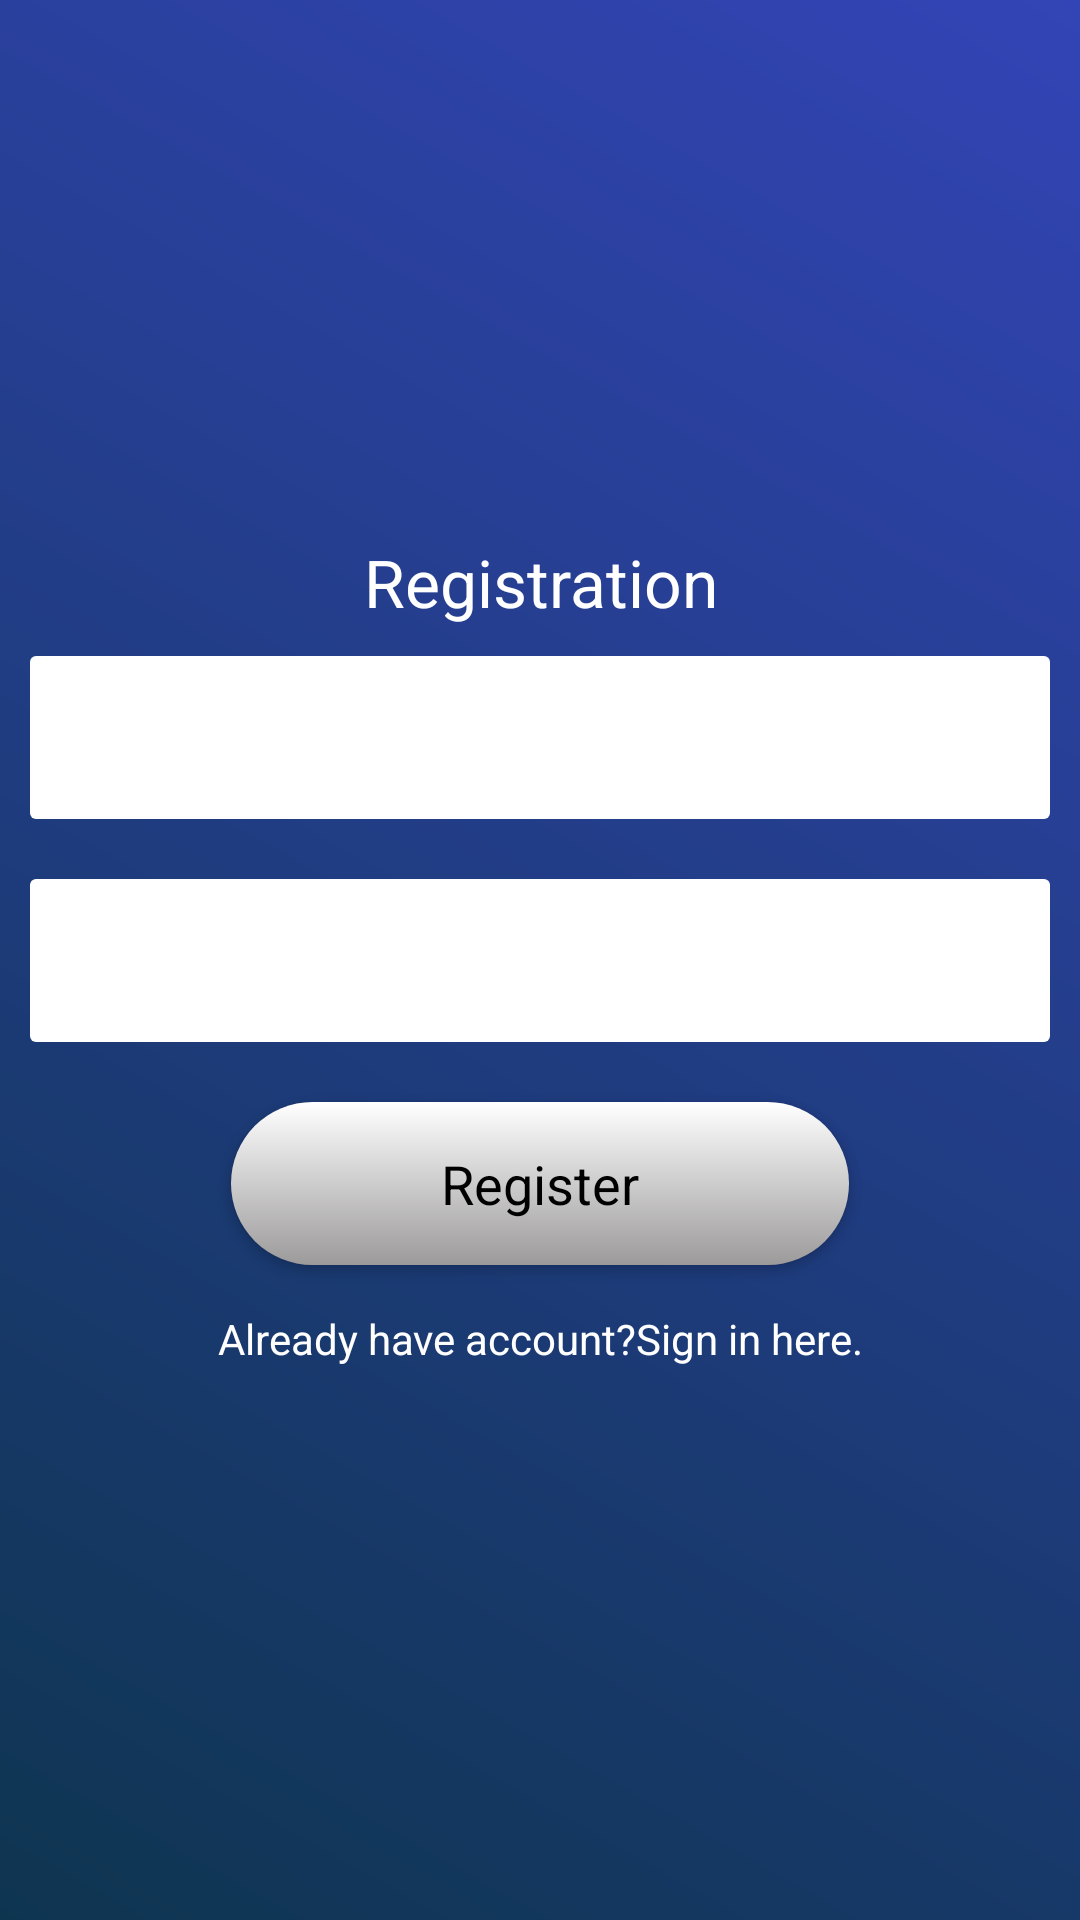

The Android layout XML behind this screen, and the referenced resources:
<!-- AndroidManifest.xml: application theme AppTheme -->
<!-- res/layout/activity_registration.xml -->
<?xml version="1.0" encoding="utf-8"?>
<LinearLayout xmlns:android="http://schemas.android.com/apk/res/android"
    xmlns:app="http://schemas.android.com/apk/res-auto"
    xmlns:tools="http://schemas.android.com/tools"
    android:layout_width="match_parent"
    android:orientation="vertical"
    android:gravity="center"
    android:background="@drawable/background_color"
    android:layout_height="match_parent"
    tools:context=".RegistrationActivity">

    <ScrollView
        android:layout_width="match_parent"
        android:layout_height="wrap_content">

        <LinearLayout
            android:layout_width="match_parent"
            android:orientation="vertical"
            android:gravity="center"
            android:layout_height="wrap_content">

            <TextView
                android:layout_width="match_parent"
                android:layout_height="wrap_content"
                android:text="Registration"
                android:textColor="@android:color/white"
                android:textAppearance="?android:textAppearanceLarge"
                android:gravity="center"
                />
            <EditText
                android:layout_width="match_parent"
                android:layout_height="wrap_content"
                android:layout_margin="10dp"
                android:hint="Email:"
                android:textColor="@android:color/black"
                android:textColorHint="@android:color/white"
                android:background="@drawable/edittext_background"
                android:padding="15dp"
                android:id="@+id/email_reg"
                />

            <EditText
                android:layout_width="match_parent"
                android:layout_height="wrap_content"
                android:layout_margin="10dp"
                android:padding="15dp"
                android:inputType="textPassword"
                android:textColor="@android:color/black"
                android:textColorHint="@android:color/white"
                android:background="@drawable/edittext_background"
                android:hint="Password:"
                android:id="@+id/password_reg"
                />

            <Button
                android:id="@+id/btn_reg"
                android:layout_width="wrap_content"
                android:layout_height="wrap_content"
                android:layout_margin="10dp"
                android:background="@drawable/btn_background"
                android:paddingLeft="70dp"
                android:paddingTop="15dp"
                android:paddingRight="70dp"
                android:paddingBottom="15dp"
                android:text="Register"
                android:textAppearance="@style/TextAppearance.AppCompat.Medium"
                android:textColor="@android:color/black" />

            <TextView
                android:layout_width="match_parent"
                android:layout_height="wrap_content"
                android:gravity="center"
                android:textColor="@android:color/white"
                android:id="@+id/signin_here"
                android:text="Already have account?Sign in here."
                android:padding="5dp"
                />

        </LinearLayout>

    </ScrollView>
</LinearLayout>
<!-- resources referenced by this layout -->
<resources>
  <!-- drawable background_color (drawable) -->
  <?xml version="1.0" encoding="utf-8"?>
  <shape xmlns:android="http://schemas.android.com/apk/res/android">
  
      <gradient
          android:angle="45"
          android:startColor="#0E3550"
          android:endColor="#FF3344B6"/>
  
  </shape>
  <!-- drawable btn_background (drawable) -->
  <?xml version="1.0" encoding="utf-8"?>
  <shape xmlns:android="http://schemas.android.com/apk/res/android">
  
  
      <gradient
          android:angle="90"
          android:startColor="#9C9A9A"
          android:endColor="#FFFFFF"
          />
  
  
      <corners
          android:topRightRadius="30dp"
          android:topLeftRadius="30dp"
          android:bottomLeftRadius="30dp"
          android:bottomRightRadius="30dp"
          />
  </shape>
  <!-- drawable edittext_background (drawable) -->
  <?xml version="1.0" encoding="utf-8"?>
  <shape   xmlns:android="http://schemas.android.com/apk/res/android">
  
  
  
      <gradient
          android:angle="90"
          android:startColor="#ffffff"
          android:endColor="#FFFFFF"
      />
  
  
      <corners
          android:topRightRadius="2dp"
          android:topLeftRadius="2dp"
          android:bottomLeftRadius="2dp"
          android:bottomRightRadius="2dp"
          />
  </shape>
  <style name="AppTheme" parent="Theme.AppCompat.Light.NoActionBar">
          
          <item name="colorPrimary">@color/colorPrimary</item>
          <item name="colorPrimaryDark">@color/colorPrimaryDark</item>
          <item name="colorAccent">@color/colorAccent</item>
  
  
          <item name="windowActionBar">false</item>
          <item name="windowNoTitle">true</item>
  
          <item name="drawerArrowStyle">@style/DrawerIconStyle</item>
  
      </style>
  <color name="colorPrimary">#334DDD</color>334DDD
  <color name="colorPrimaryDark">#19357D</color>
  <color name="colorAccent">#305DFF</color>
  <style name="DrawerIconStyle" parent="Widget.AppCompat.DrawerArrowToggle">
  
          <item name="color">@android:color/white</item>
  
      </style>
</resources>
